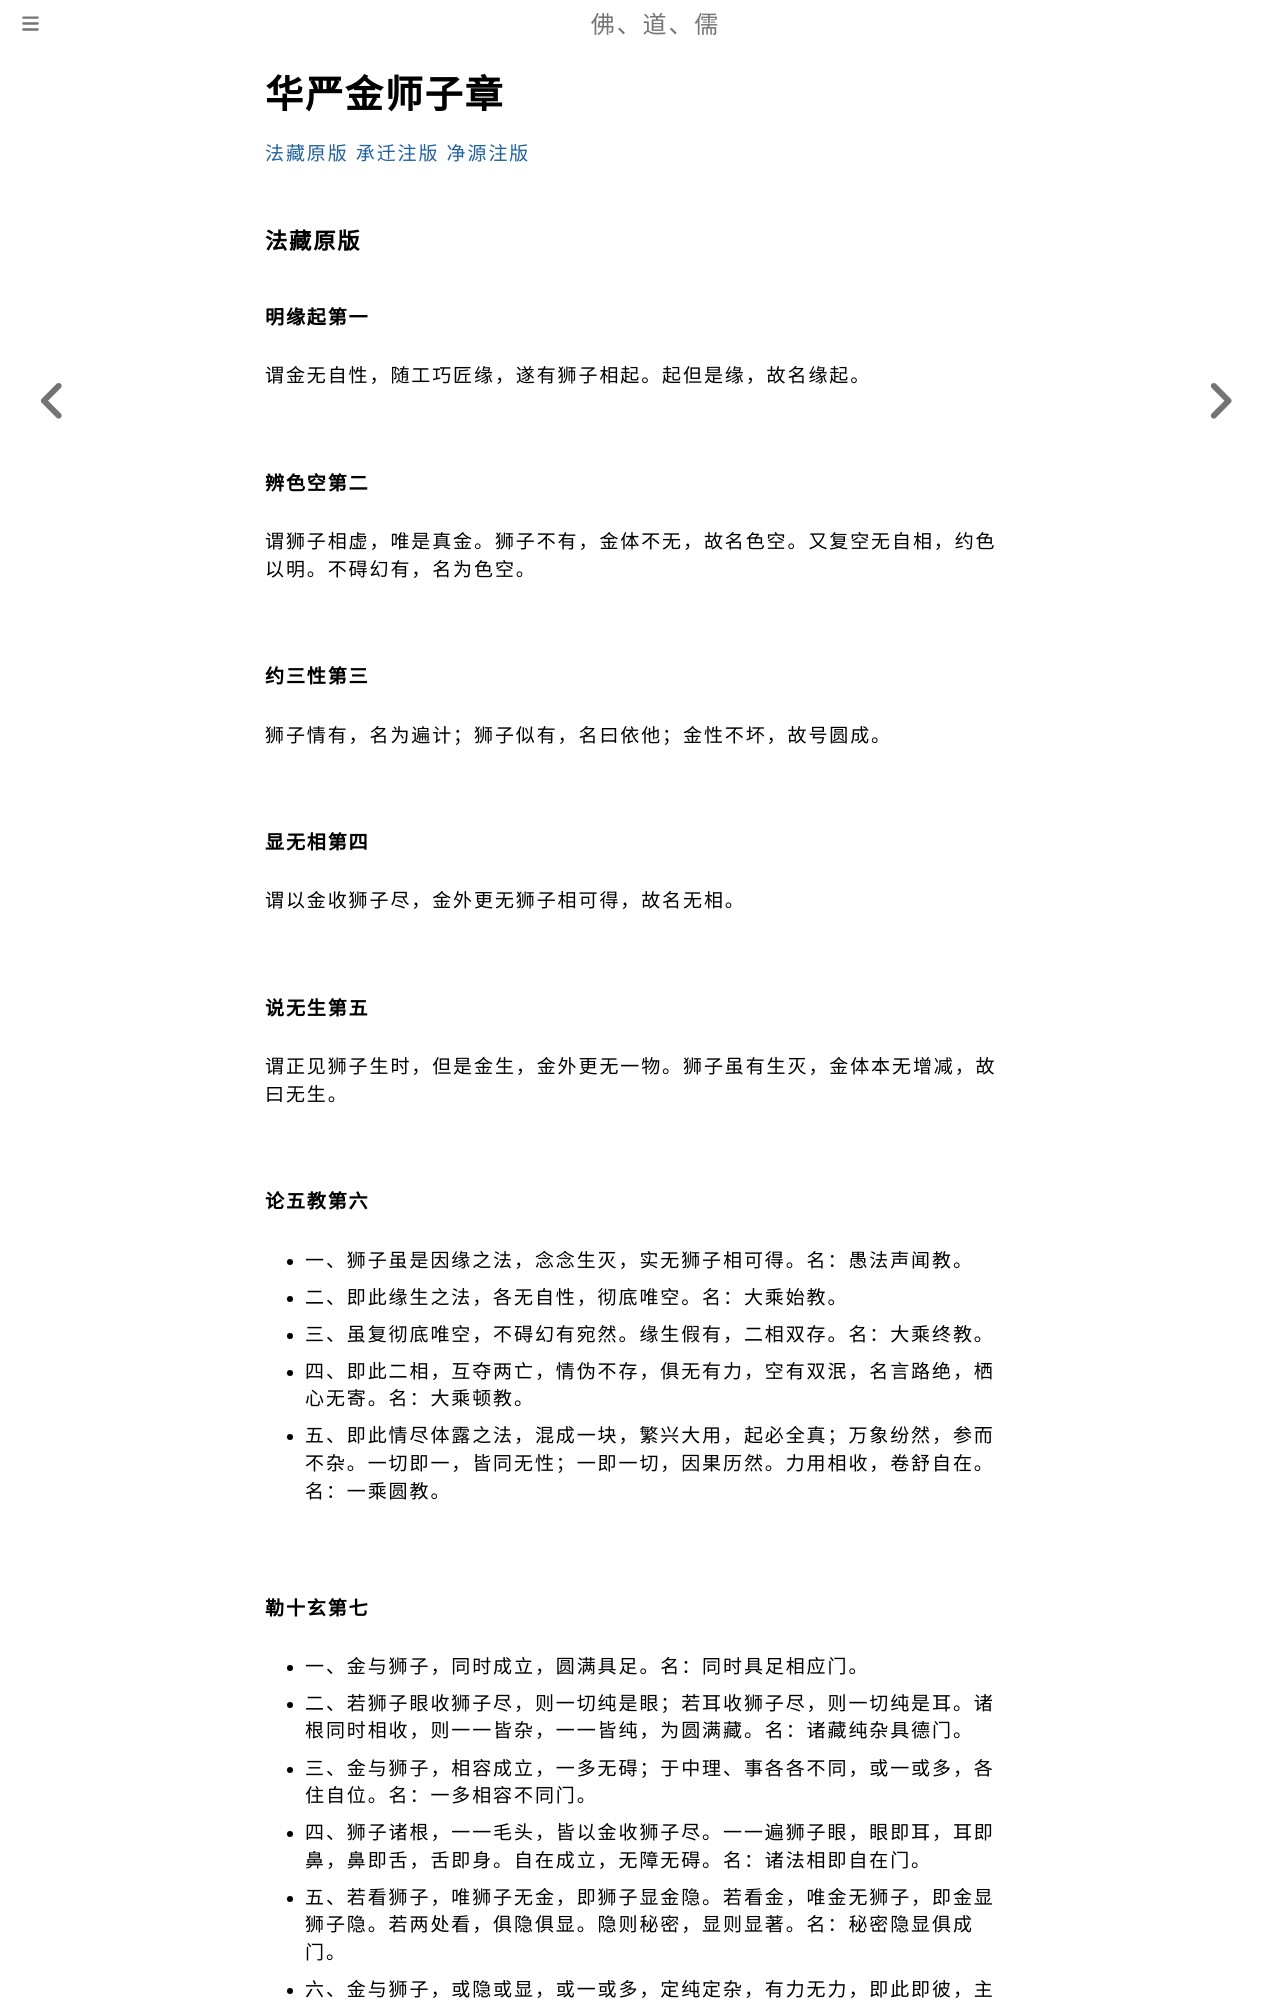

repository: fodaoru/fodaoru.github.io · page: Buddhism/Lun/JinShiZi.html · generator: mdbook

# 华严金师子章

[法藏原版](#法藏原版) [承迁注版](#承迁注版) [净源注版](#净源注版)

### 法藏原版

#### 明缘起第一

谓金无自性，随工巧匠缘，遂有狮子相起。起但是缘，故名缘起。

    

#### 辨色空第二

谓狮子相虚，唯是真金。狮子不有，金体不无，故名色空。又复空无自相，约色以明。不碍幻有，名为色空。

    

#### 约三性第三

狮子情有，名为遍计；狮子似有，名曰依他；金性不坏，故号圆成。

    

#### 显无相第四

谓以金收狮子尽，金外更无狮子相可得，故名无相。

    

#### 说无生第五

谓正见狮子生时，但是金生，金外更无一物。狮子虽有生灭，金体本无增减，故曰无生。

    

#### 论五教第六

- 一、狮子虽是因缘之法，念念生灭，实无狮子相可得。名：愚法声闻教。

- 二、即此缘生之法，各无自性，彻底唯空。名：大乘始教。

- 三、虽复彻底唯空，不碍幻有宛然。缘生假有，二相双存。名：大乘终教。

- 四、即此二相，互夺两亡，情伪不存，俱无有力，空有双泯，名言路绝，栖心无寄。名：大乘顿教。

- 五、即此情尽体露之法，混成一块，繁兴大用，起必全真；万象纷然，参而不杂。一切即一，皆同无性；一即一切，因果历然。力用相收，卷舒自在。名：一乘圆教。
